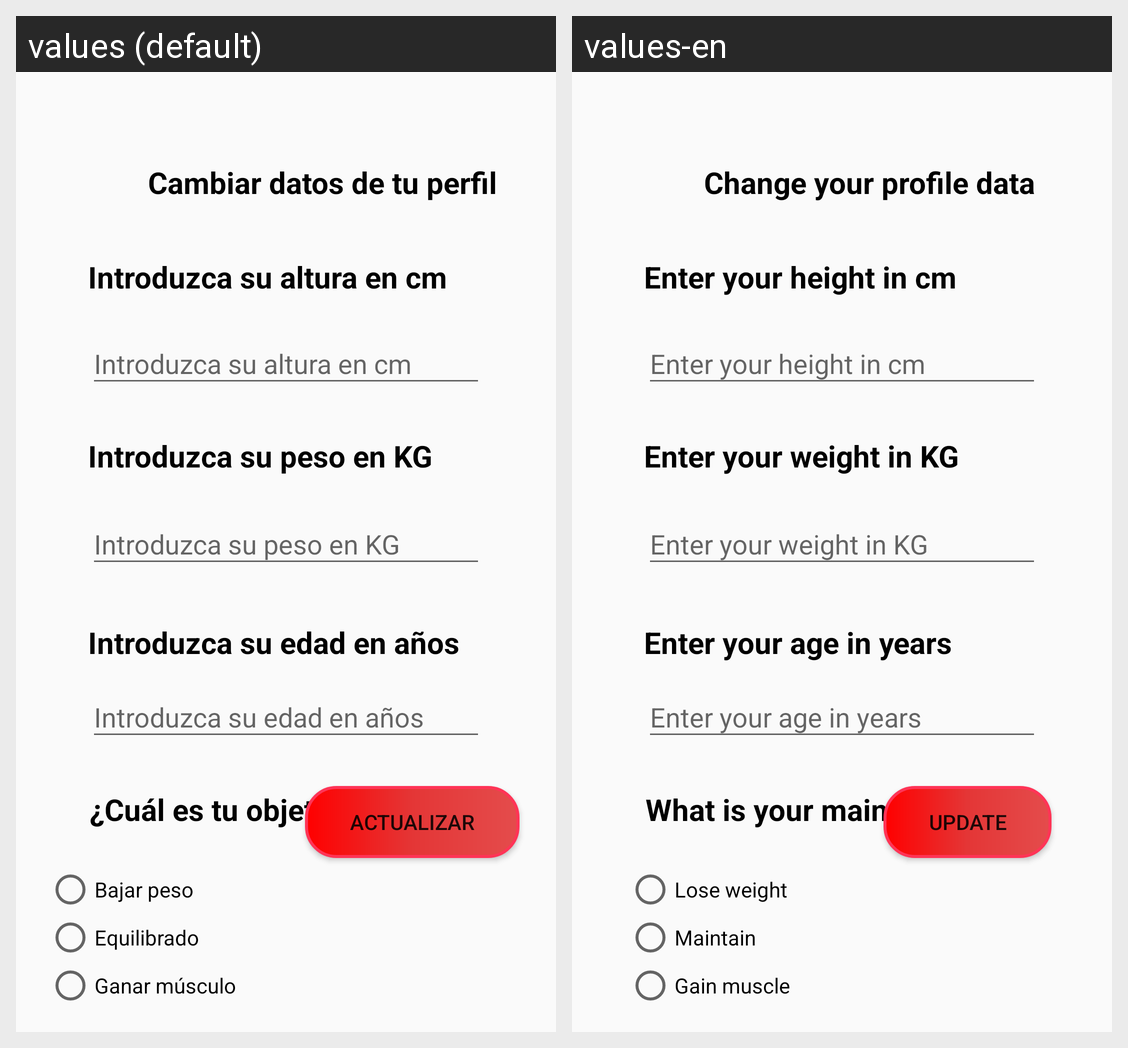

Here is an Android app screen in its default locale and in the app's own translations. Write out the translated-string differences for the strings that appear on this screen.
Android screen res/layout/activity_profile.xml rendered under 2 locales, left to right: values (default), values-en. Device: Nexus 5 (rendered at 1080×1920; each locale shown at half size, 540×960, under a caption strip naming it); theme Theme.HabitWith.
Strings drawn on this screen, with the default value and each locale's value (text and hints the layout hard-codes, and strings that could not be matched under every locale, appear in the picture but are not listed):

perfil_titulo
  values: Cambiar datos de tu perfil
  values-en: Change your profile data

peso
  values: Introduzca su peso en KG
  values-en: Enter your weight in KG

edad
  values: Introduzca su edad en años
  values-en: Enter your age in years

altura
  values: Introduzca su altura en cm
  values-en: Enter your height in cm

objetivo
  values: ¿Cuál es tu objetivo principal?
  values-en: What is your main goal?

bajar_peso
  values: Bajar peso
  values-en: Lose weight

estable
  values: Equilibrado
  values-en: Maintain

ganar_musculo
  values: Ganar músculo
  values-en: Gain muscle

actualizar
  values: Actualizar
  values-en: Update
